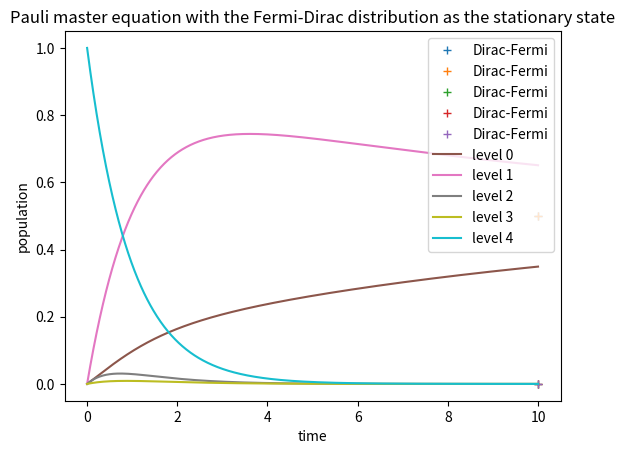

Python code for this plot:
"""
The Pauli master equation (classical continuous Markov process)
with the Fermi-Dirac distribution as the stationary state
"""
import numpy as np
from scipy.integrate import odeint
import matplotlib.pyplot as plt

###############################################################################
#
#   Set parameters
#
###############################################################################
# Randomly select energy levels
E = np.sort(np.random.rand(5))

# 1/kT
beta = 100.

# chemical potential
mu = np.random.uniform(E.min(), E.max())

# Randomly generate the rate coefficients (gamma_{n to j}) (n > j)
# of course in real application that need to be calculated from SH
gamma = np.random.rand(E.size, E.size)
gamma[np.tril_indices_from(gamma, -1)] = 0.

###############################################################################
#
#   Propagate the pauli equation
#
###############################################################################

# Set the remaining rate coefficients according to the thermalization condition
gamma += gamma.T * (np.exp(beta * (E[np.newaxis, :] - mu)) + 1.) \
            / (np.exp(beta * (E[:, np.newaxis] - mu)) + 1.)

def pauli_RHS(p, t, gamma):
    """
    The RHS of the Pauli master equation
    """
    return gamma.dot(p) - gamma.sum(axis=0) * p


# time range to be studied
t = np.linspace(0, 10, 1000)

# the initial condition
p0 = np.zeros(E.size)
p0[-1] = 1.

pop = odeint(pauli_RHS, p0, t, args=(gamma,))
pop = pop.T

# consistency checks
assert np.allclose(pop.sum(axis=0), 1., atol=1e-7), "The population must sum up to 1"
assert np.all(pop >= 0.), "The population must be nonegative"

###############################################################################
#
#   Plot the results of simulations
#
###############################################################################

# calculate the Dirac Fermi distribution
dirac_fermi = 1. / (np.exp(beta * (E - mu)) + 1.)
dirac_fermi /= dirac_fermi.sum()

plt.title("Pauli master equation with the Fermi-Dirac distribution as the stationary state")

for p in dirac_fermi:
    plt.plot([t[-1]], [p], '+', label='Dirac-Fermi')

for num, p in enumerate(pop):
    plt.plot(t, p, label="level " + str(num))

plt.xlabel("time")
plt.ylabel('population')
plt.legend()
plt.show()